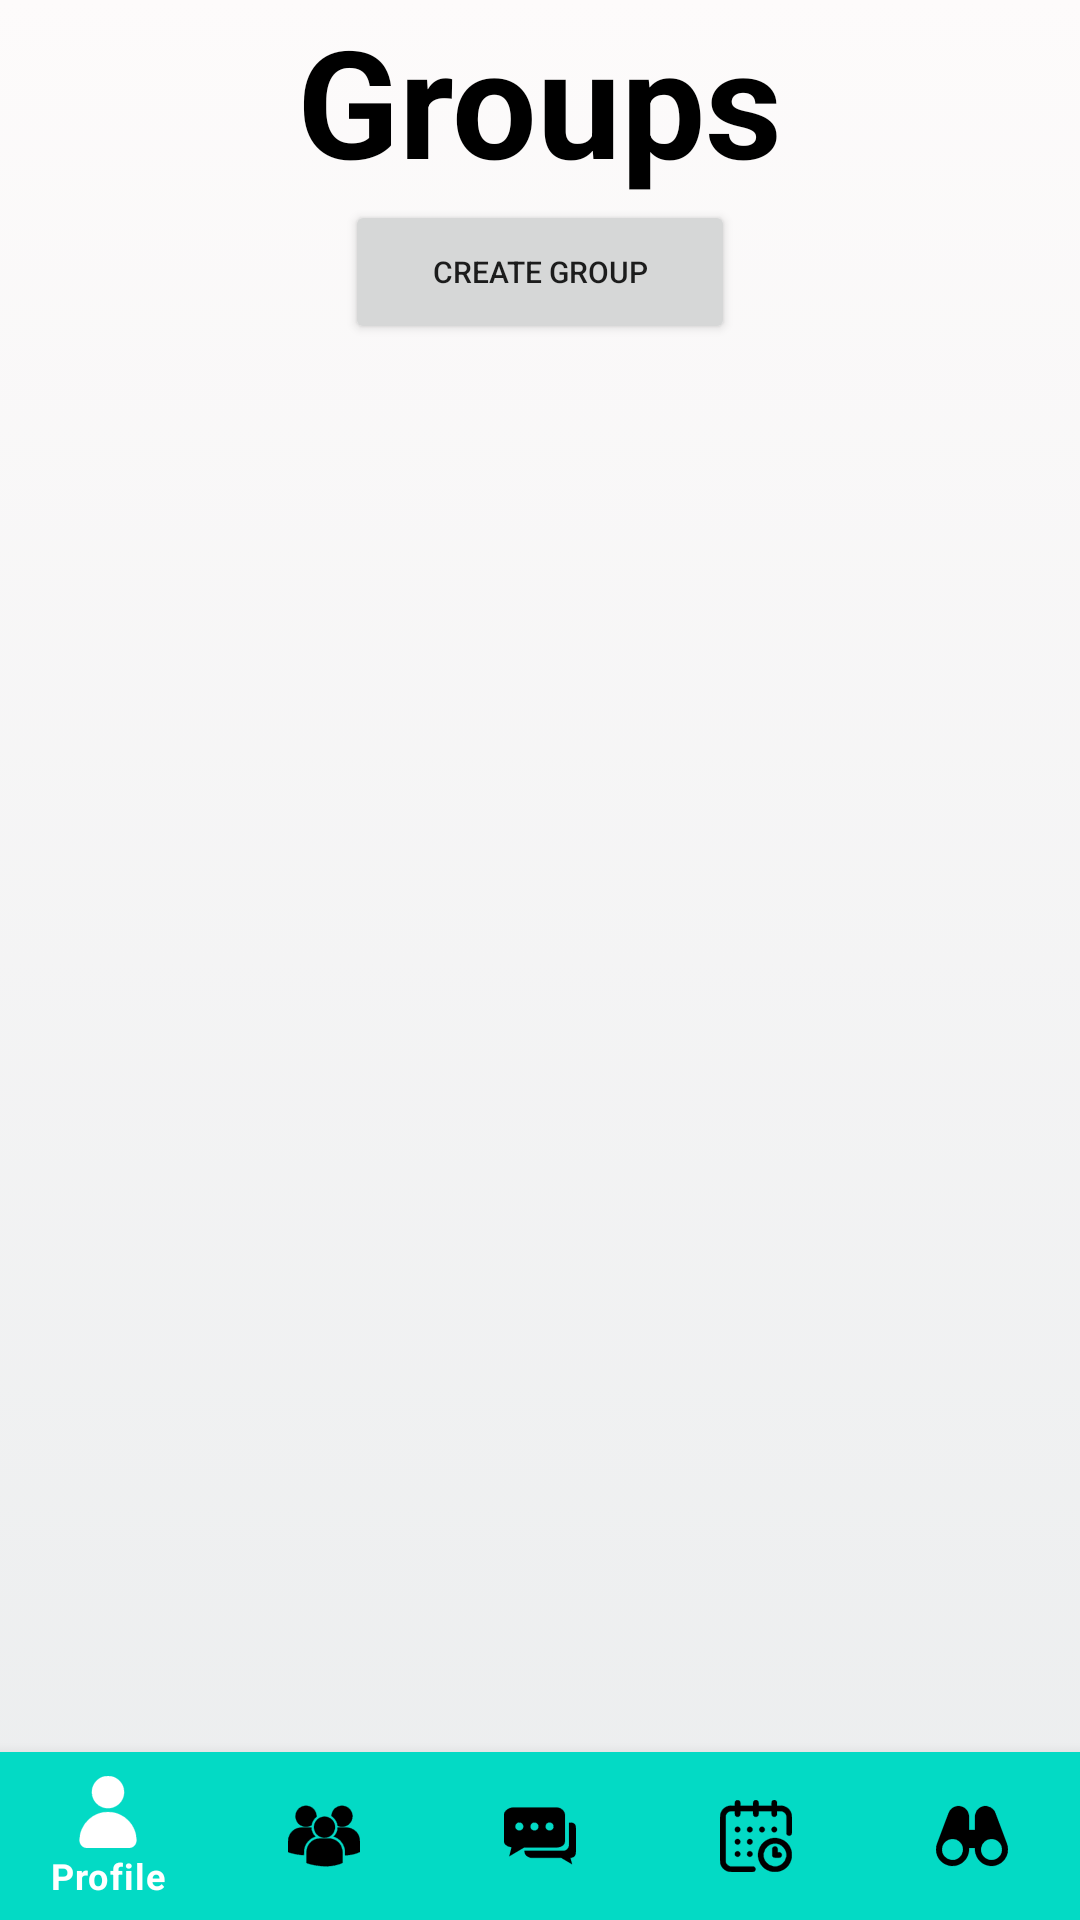

This screen was rendered from an Android layout file. Write that file and the resources it references.
<!-- AndroidManifest.xml: application theme Theme.HelloPuppy -->
<!-- res/layout/activity_group.xml -->
<?xml version="1.0" encoding="utf-8"?>
<RelativeLayout xmlns:android="http://schemas.android.com/apk/res/android"
    xmlns:app="http://schemas.android.com/apk/res-auto"
    xmlns:tools="http://schemas.android.com/tools"
    android:layout_width="match_parent"
    android:layout_height="match_parent"
    tools:context=".Group"
    android:background="@drawable/gradient_background">

    <LinearLayout
        android:layout_width="wrap_content"
        android:layout_height="wrap_content"
        android:layout_centerHorizontal="true"
        android:id="@+id/linear_layout_title"
        >
        <TextView
            android:layout_width="wrap_content"
            android:layout_height="match_parent"
            android:text="Groups"
            android:textSize="50dp"
            android:textStyle="bold"
            android:textColor="@color/black"
            />
    </LinearLayout>



    <LinearLayout
        android:layout_width="wrap_content"
        android:layout_height="wrap_content"
        android:id="@+id/linear_layout_create_group"
        android:layout_below="@+id/linear_layout_title"
        android:layout_centerHorizontal="true"
        android:orientation="horizontal">

    <Button
        android:layout_width="130dp"
        android:layout_height="wrap_content"
        android:text="Create group"
        android:textSize="10sp"
        android:id="@+id/button_create_group"
        android:layout_marginBottom="10dp"/>
    </LinearLayout>

    <RelativeLayout
        android:layout_width="350dp"
        android:layout_centerHorizontal="true"
        android:layout_height="wrap_content"
        android:layout_below="@+id/linear_layout_create_group"
        android:layout_above="@+id/bottom_navigator">

        <androidx.recyclerview.widget.RecyclerView
            android:id="@+id/groups"
            android:layout_width="match_parent"
            android:layout_height="match_parent"
            tools:listitem="@layout/row_group"
            app:layoutManager="androidx.recyclerview.widget.LinearLayoutManager"
            />

    </RelativeLayout>

    <com.google.android.material.bottomnavigation.BottomNavigationView
        android:layout_width="match_parent"
        android:layout_height="wrap_content"
        android:id="@+id/bottom_navigator"
        app:itemBackground="@color/purple_500"
        app:itemTextColor="@drawable/serlector"
        app:itemIconTint="@drawable/serlector"
        app:menu="@menu/menu"
        android:layout_alignParentBottom="true"
        />

</RelativeLayout>
<!-- res/layout/row_group.xml (included above) -->
<?xml version="1.0" encoding="utf-8"?>
<androidx.cardview.widget.CardView
    xmlns:android="http://schemas.android.com/apk/res/android"
    xmlns:tools="http://schemas.android.com/tools"
    android:layout_width="match_parent"
    android:layout_height="wrap_content"
    xmlns:app="http://schemas.android.com/apk/res-auto"
    tools:context=".Models.ModelGroup"
    >


    <RelativeLayout
        android:layout_width="350dp"
        android:layout_height="wrap_content"
        android:layout_centerVertical="true"
        android:background="@drawable/selector"
        android:layout_marginBottom="5dp"
        >

        <com.google.android.material.imageview.ShapeableImageView
            android:layout_height="70dp"
            android:layout_width="70dp"
            android:id="@+id/groupProfile"
            android:src="@drawable/ic_profile"
            android:minWidth="150dp"
            android:gravity="center"
            android:minHeight="150dp"
            android:layout_marginStart="5dp"
            android:scaleType="centerCrop"
            app:shapeAppearanceOverlay="@style/ivStyle_Circle"
            android:layout_alignParentTop="true"/>
        <LinearLayout
            android:id="@+id/linear_layout_name"
            android:layout_width="200dp"
            android:layout_marginStart="78dp"
            android:layout_height="wrap_content">
        <TextView
            android:id="@+id/groupsName"
            android:layout_width="wrap_content"
            android:layout_height="wrap_content"
            android:text="Group's name"
            android:layout_marginStart="6dp"
            android:singleLine="true"
            android:textSize="25dp"/>
        </LinearLayout>


        <LinearLayout
            android:id="@+id/linear_layout_numOfmembers"
            android:layout_width="200dp"
            android:layout_marginStart="80dp"
            android:layout_height="wrap_content"
            android:layout_below="@+id/linear_layout_name">

            <TextView
                android:id="@+id/NumOfMembers"
                android:layout_width="wrap_content"
                android:layout_height="wrap_content"
                android:layout_below="@id/groupsName"
                android:layout_marginStart="8dp"
                android:layout_marginLeft="4dp"
                android:singleLine="true"
                android:text="Number of members"
                android:textSize="12sp" />
        </LinearLayout>

        <LinearLayout
            android:id="@+id/linear_layout_walksPerWeek"
            android:layout_width="200dp"
            android:layout_marginStart="80dp"
            android:layout_height="wrap_content"
            android:layout_below="@+id/linear_layout_numOfmembers">
        <TextView
            android:id="@+id/walksPerWeek"
            android:layout_width="wrap_content"
            android:layout_height="wrap_content"
            android:layout_below="@id/groupsName"
            android:layout_marginLeft="8dp"
            android:singleLine="true"
            android:text="Walks per week"
            android:textSize="12sp" />
        </LinearLayout>


        <ImageButton
            android:id="@+id/RequestJoin"
            android:layout_width="wrap_content"
            android:layout_height="wrap_content"
            android:layout_marginEnd="10dp"
            android:layout_centerVertical="true"
            android:layout_alignParentEnd="true"
            android:src="@drawable/btn_join_request">

        </ImageButton>

    </RelativeLayout>

</androidx.cardview.widget.CardView>
<!-- resources referenced by this layout -->
<resources>
  <color name="black">#FF000000</color>
  <color name="purple_500">#FF03DAC5</color>
  <!-- drawable btn_join_request: png bitmap (drawable-hdpi, 1168 bytes) -->
  <!-- drawable gradient_background (drawable) -->
  <?xml version="1.0" encoding="utf-8"?>
  <selector xmlns:android="http://schemas.android.com/apk/res/android">
  
      <item>
  
          <shape>
  
              <gradient android:angle="90"
                  android:endColor="#fdfbfb"
                  android:startColor="#ebedee"
                  android:type="linear" />
          </shape>
  
      </item>
  
  </selector>
  <!-- drawable selector (drawable) -->
  <?xml version="1.0" encoding="utf-8"?>
  <shape xmlns:android="http://schemas.android.com/apk/res/android" android:shape="rectangle" >
      <solid android:color="#ffffff" />
      <stroke android:width="3dip" android:color="#989898"/>
      <corners android:radius="10dip"/>
  </shape>
  <!-- drawable serlector (drawable) -->
  <?xml version="1.0" encoding="utf-8"?>
  <selector xmlns:android="http://schemas.android.com/apk/res/android">
      <item
          android:state_selected="true"
          android:drawable="@color/purple_500"
          android:color="@color/white"/>
      
      <item
          android:state_selected="false"
          android:color = "@android:color/black"/>
  </selector>
  <style name="ivStyle_Circle">
          <item name="cornerSize">50%</item>
          <item name="cornerFamily">rounded</item> 
      </style>
  <style name="Theme.HelloPuppy" parent="Theme.MaterialComponents.DayNight.DarkActionBar">
          
          <item name="colorPrimary">@color/teal_200</item>
          <item name="colorPrimaryVariant">@color/purple_700</item>
          <item name="colorOnPrimary">@color/white</item>
          
          <item name="colorSecondary">@color/teal_200</item>
          <item name="colorSecondaryVariant">@color/teal_700</item>
          <item name="colorOnSecondary">@color/black</item>
          
          <item name="android:statusBarColor" tools:targetApi="l">?attr/colorPrimaryVariant</item>
          
      </style>
  <color name="white">#FFFFFFFF</color>
  <color name="teal_200">#FF03DAC5</color>
  <color name="purple_700">#ff03dac5</color>
  <color name="teal_700">#FF018786</color>
</resources>
